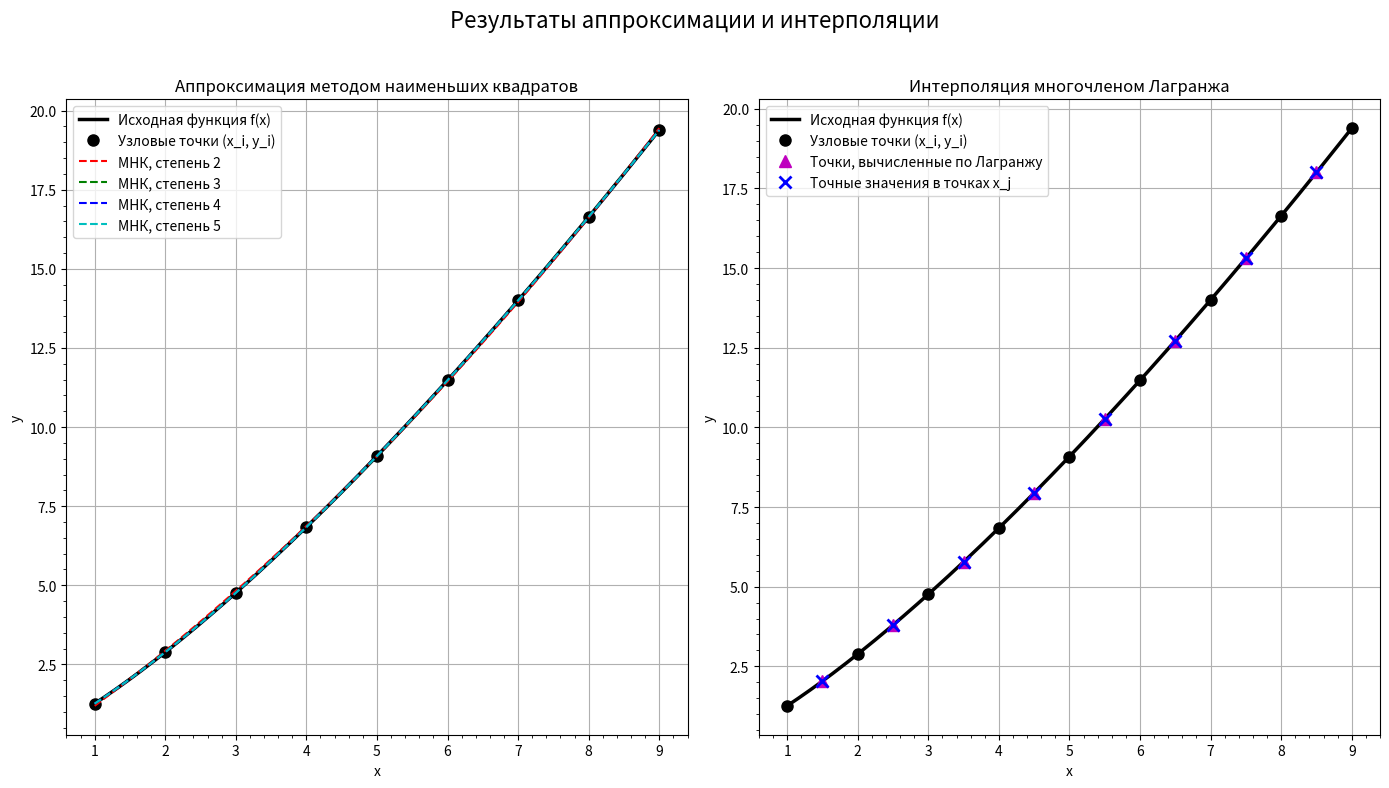

Write the Python code that produced this figure.
import numpy as np
import matplotlib.pyplot as plt


def f(x):
    """Исходная функция: y = x * (1 + x)^(1/3)"""
    return x * np.cbrt(1 + x)


a = 1.0
b = 9.0
n = 8

delta_x = (b - a) / n

# Создаем массив узлов x_i и вычисляем значения функции y_i в этих узлах
x_i = np.array([a + i * delta_x for i in range(n + 1)])
y_i = f(x_i)

# Создаем массив промежуточных точек x_j для оценки погрешности
x_j = np.array([a + delta_x * (j + 0.5) for j in range(n)])
# Вычисляем точные значения функции в промежуточных точках
y_j_exact = f(x_j)


print("Исходные данные")
print(f"Функция: y = x * (1 + x)^(1/3)")
print(f"Интервал: [{a}, {b}]")
print(f"Количество отрезков n = {n}, шаг delta_x = {delta_x:.4f}\n")

print("Таблица узловых точек (x_i, y_i):")
for i in range(len(x_i)):
    print(f"x_{i} = {x_i[i]:.4f}, y_{i} = {y_i[i]:.4f}")
print("-" * 30 + "\n")



print("Задание 1: Метод наименьших квадратов (МНК)\n")

# Словарь для хранения максимальных отклонений для каждого полинома
max_deviations_mnk = {}
# Словарь для хранения функций полиномов для последующего построения графиков
polynomials = {}

# Перебираем степени полиномов от 2 до 5
for m in range(2, 6):
    print(f"Аппроксимация полиномом степени {m}")

    # Формируем матрицу системы нормальных уравнений (метод Гаусса)
    # A[k][j] = sum(x_i ^ (k + j))
    A = np.zeros((m + 1, m + 1))
    for k in range(m + 1):
        for j in range(m + 1):
            A[k, j] = np.sum(x_i**(k + j))

    # Формируем вектор правых частей
    # B[k] = sum(y_i * x_i^k)
    B = np.zeros(m + 1)
    for k in range(m + 1):
        B[k] = np.sum(y_i * x_i**k)

    # Решаем систему линейных уравнений A*c = B для нахождения коэффициентов c
    try:
        coeffs = np.linalg.solve(A, B)
        # Сохраняем функцию полинома
        polynomials[m] = np.poly1d(np.flip(coeffs)) # np.poly1d принимает коэффициенты от старшей степени к младшей

        print("Коэффициенты полинома (от a0 до a_m):")
        for i, c in enumerate(coeffs):
            print(f"a_{i} = {c:.4f}")
        print()

        # Вычисляем значения аппроксимирующего полинома в узловых точках x_i
        y_approx_i = polynomials[m](x_i)

        print("Погрешности в узловых точках x_i:")
        print("i |   x_i  |  y_exact | y_approx |Абс Ошибка | Отн Ошибка (%)")
        print("-" * 65)
        for i in range(len(x_i)):
            abs_err = np.abs(y_i[i] - y_approx_i[i])
            rel_err = (abs_err / np.abs(y_i[i])) * 100 if y_i[i] != 0 else 0
            print(f"{i:1d} | {x_i[i]:6.3f} | {y_i[i]:8.4f} | {y_approx_i[i]:8.4f} | {abs_err:9.4f} | {rel_err:10.2f}%")
        print()

        # Вычисляем значения в промежуточных точках x_j
        y_approx_j = polynomials[m](x_j)
        
        # Находим максимальное отклонение в промежуточных точках
        max_dev = np.max(np.abs(y_j_exact - y_approx_j))
        max_deviations_mnk[m] = max_dev
        print(f"Максимальное отклонение в промежуточных точках x_j: {max_dev:.4f}\n")

    except np.linalg.LinAlgError:
        print(f"Не удалось решить систему для полинома степени {m}. Матрица вырождена.\n")

# Обоснование выбора наилучшей аппроксимирующей функции
best_degree = min(max_deviations_mnk, key=max_deviations_mnk.get)
print("--- Выбор наилучшей аппроксимирующей функции (МНК) ---")
print("Для выбора наилучшего полинома сравним максимальные отклонения в промежуточных точках.")
print("Чем меньше это отклонение, тем лучше полином описывает поведение функции МЕЖДУ узлами.")
for degree, dev in max_deviations_mnk.items():
    print(f"Степень {degree}: Макс. отклонение = {dev:.4f}")
print(f"\nНаилучшей является аппроксимация полиномом степени {best_degree},")
print(f"так как он имеет минимальное максимальное отклонение ({max_deviations_mnk[best_degree]:.4f}).")
print("-" * 30 + "\n")


print("Задание 2: Интерполяционный многочлен Лагранжа\n")

def lagrange_interpolation(x_nodes, y_nodes, x_eval):
    """
    Вычисляет значение интерполяционного многочлена Лагранжа.
    x_nodes: узлы интерполяции (массив)
    y_nodes: значения в узлах (массив)
    x_eval: точка, в которой вычисляется значение
    """
    n_nodes = len(x_nodes)
    result = 0.0
    for j in range(n_nodes):
        # Вычисляем базисный полином l_j(x)
        l_j = 1.0
        for i in range(n_nodes):
            if i != j:
                l_j *= (x_eval - x_nodes[i]) / (x_nodes[j] - x_nodes[i])
        result += y_nodes[j] * l_j
    return result

# Вычисляем значения с помощью многочлена Лагранжа в промежуточных точках x_j
y_lagrange_j = np.array([lagrange_interpolation(x_i, y_i, x) for x in x_j])

print("Сравнение точных и вычисленных (Лагранж) значений в промежуточных точках x_j:")
print("j |   x_j  |  y_exact | y_lagrange |Абс Ошибка | Отн Ошибка (%)")
print("-" * 68)
for j in range(len(x_j)):
    abs_err = np.abs(y_j_exact[j] - y_lagrange_j[j])
    rel_err = (abs_err / np.abs(y_j_exact[j])) * 100 if y_j_exact[j] != 0 else 0
    print(f"{j:1d} | {x_j[j]:6.3f} | {y_j_exact[j]:8.4f} | {y_lagrange_j[j]:10.4f} | {abs_err:9.4f} | {rel_err:10.4f}%")
print("-" * 30 + "\n")



print("Построение графиков.")

x_smooth = np.linspace(a, b, 200)
y_smooth = f(x_smooth)

plt.figure(figsize=(14, 8))

# График 1: Исходная функция и МНК
plt.subplot(1, 2, 1)
plt.plot(x_smooth, y_smooth, 'k-', label='Исходная функция f(x)', linewidth=2.5)
plt.plot(x_i, y_i, 'ko', label='Узловые точки (x_i, y_i)', markersize=8)
colors = ['r', 'g', 'b', 'c']
for i, (degree, poly) in enumerate(polynomials.items()):
    plt.plot(x_smooth, poly(x_smooth), linestyle='--', color=colors[i], label=f'МНК, степень {degree}')
plt.title('Аппроксимация методом наименьших квадратов')
plt.xlabel('x')
plt.ylabel('y')
plt.legend()
plt.grid(True)
plt.minorticks_on()

# График 2: Исходная функция и интерполяция Лагранжа
plt.subplot(1, 2, 2)
plt.plot(x_smooth, y_smooth, 'k-', label='Исходная функция f(x)', linewidth=2.5)
plt.plot(x_i, y_i, 'ko', label='Узловые точки (x_i, y_i)', markersize=8)
plt.plot(x_j, y_lagrange_j, 'm^', label='Точки, вычисленные по Лагранжу', markersize=8)
plt.plot(x_j, y_j_exact, 'bx', label='Точные значения в точках x_j', markersize=8, mew=2)
plt.title('Интерполяция многочленом Лагранжа')
plt.xlabel('x')
plt.ylabel('y')
plt.legend()
plt.grid(True)
plt.minorticks_on()

plt.suptitle('Результаты аппроксимации и интерполяции', fontsize=16)
plt.tight_layout(rect=[0, 0, 1, 0.96])
plt.show()
